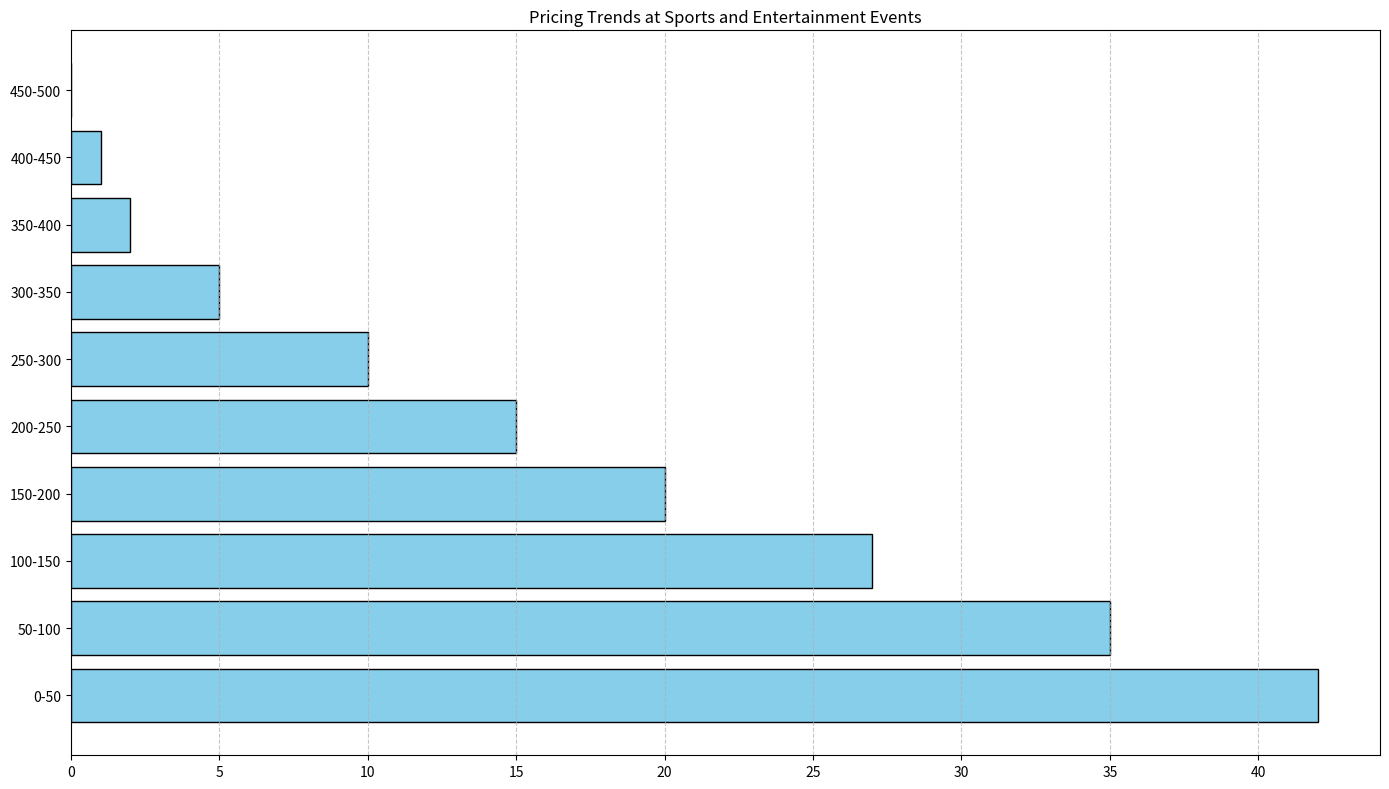

Here is the Python script that generated this plot: (Note: this script raises an exception after producing the figure.)
import pandas as pd
import matplotlib.pyplot as plt

# Transform the given data into three variables: data_labels, data, line_labels
data_labels = ['Ticket Price Range ($)', 'Number of Sports Events']
line_labels = ['0-50', '50-100', '100-150', '150-200', '200-250', '250-300', '300-350', '350-400', '400-450', '450-500']
data = [42, 35, 27, 20, 15, 10, 5, 2, 1, 0]

# Create dataframe
df = pd.DataFrame(list(zip(line_labels, data)), columns=data_labels)

# Create figure before plotting
fig = plt.figure(figsize=(14, 8))

# Add a subplot for a horizontal bar plot
ax = fig.add_subplot(111)

# Plot horizontal bar graph
ax.barh(df['Ticket Price Range ($)'], df['Number of Sports Events'],
        color='skyblue', edgecolor='black')

# Set the title of the figure
ax.set_title('Pricing Trends at Sports and Entertainment Events')

# Set grid
ax.grid(axis='x', linestyle='--', alpha=0.7)

# Rotate the x-axis labels if too long
ax.tick_params(axis='y', labelrotation=0, labelsize=10)

# Set tight layout
plt.tight_layout()

# Save the figure
save_path = '/cpfs01/user/liuqi/workspace/plotchart/data-300/histogram/png/189.png'
plt.savefig(save_path, format='png')

# Clear the current figure state
plt.clf()
